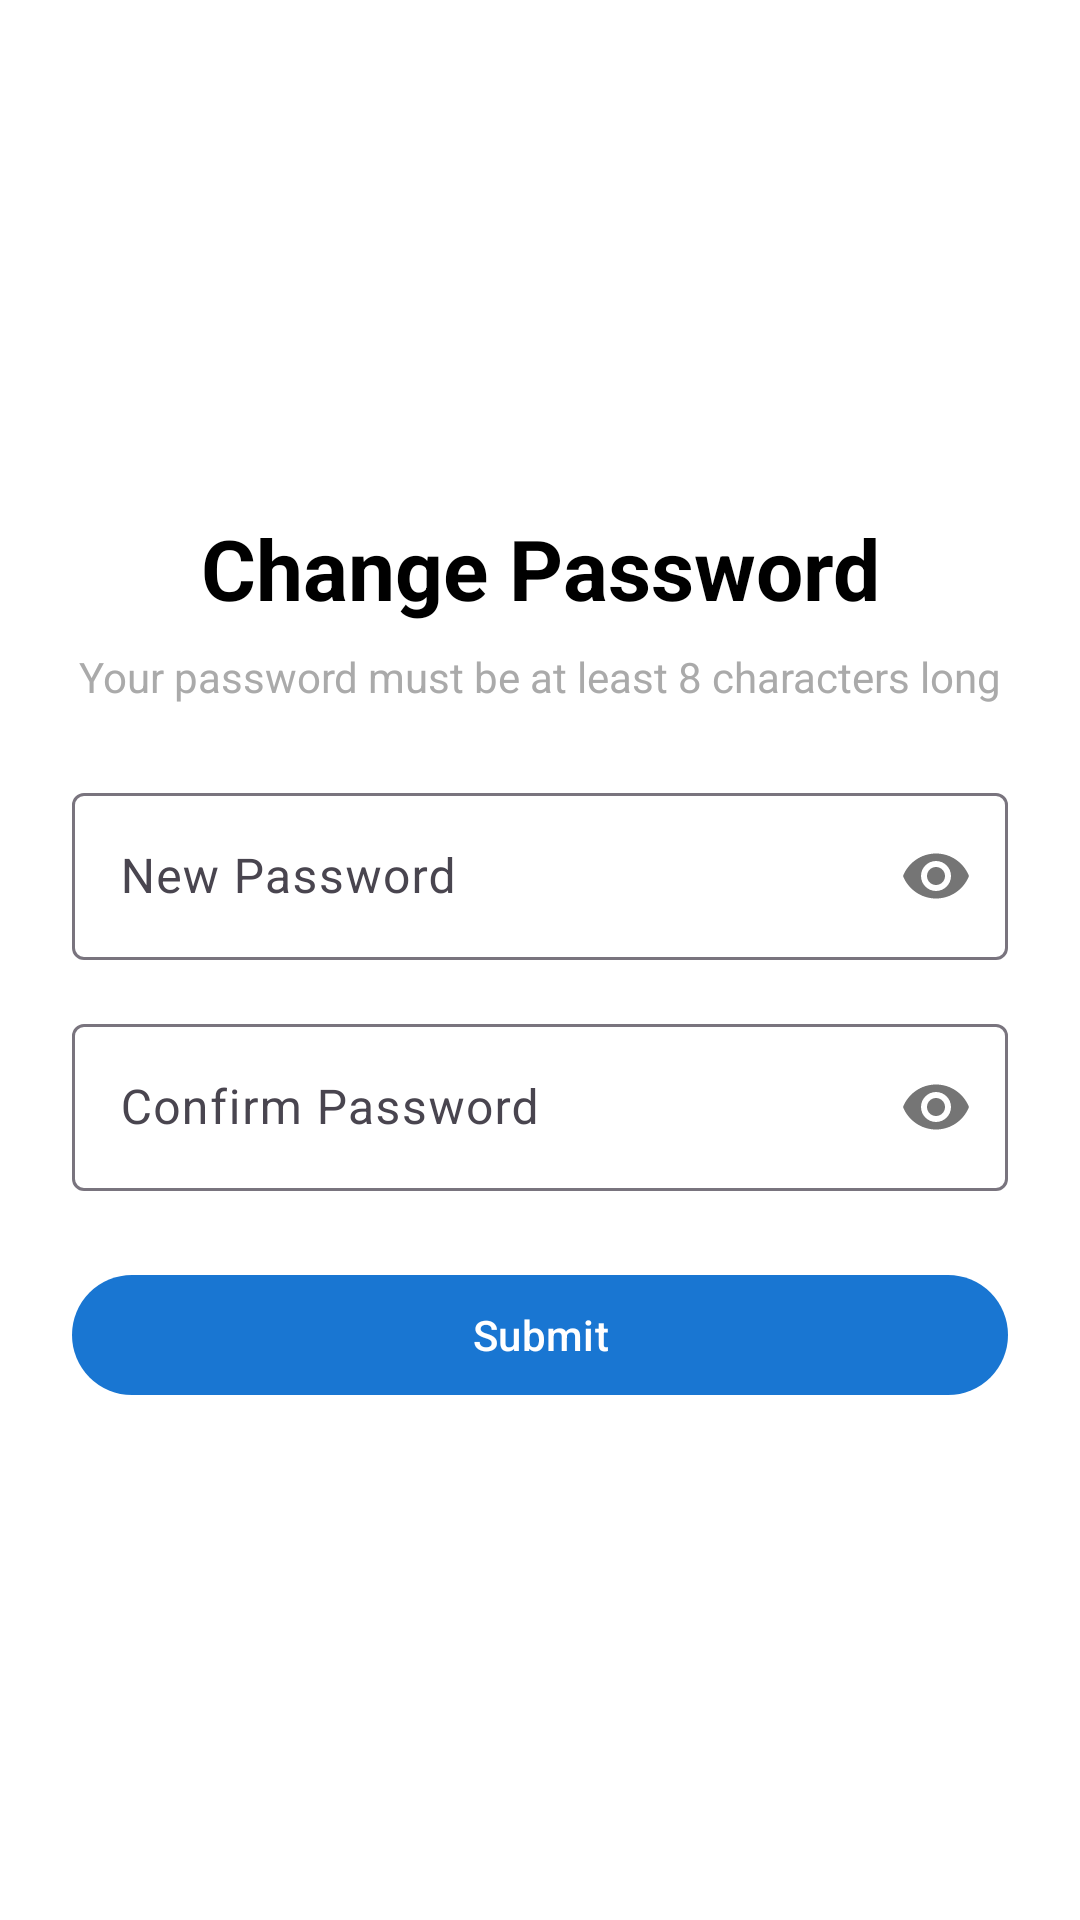

Reconstruct the res/layout file that produces this screen, plus the resources it refers to.
<!-- AndroidManifest.xml: application theme Theme.GooseNetMobile -->
<!-- res/layout/activity_change_password.xml -->
<?xml version="1.0" encoding="utf-8"?>
<LinearLayout xmlns:android="http://schemas.android.com/apk/res/android"
    xmlns:app="http://schemas.android.com/apk/res-auto"
    android:layout_width="match_parent"
    android:layout_height="match_parent"
    android:orientation="vertical"
    android:gravity="center"
    android:padding="24dp"
    android:background="@android:color/white">

    
    <TextView
        android:id="@+id/changePasswordTitle"
        android:layout_width="match_parent"
        android:layout_height="wrap_content"
        android:text="Change Password"
        android:textSize="28sp"
        android:textStyle="bold"
        android:gravity="center"
        android:textColor="@android:color/black"
        android:layout_marginBottom="8dp" />

    
    <TextView
        android:id="@+id/changePasswordSubtitle"
        android:layout_width="match_parent"
        android:layout_height="wrap_content"
        android:text="Your password must be at least 8 characters long"
        android:textSize="14sp"
        android:gravity="center"
        android:textColor="@android:color/darker_gray"
        android:layout_marginBottom="24dp" />

    
    <com.google.android.material.textfield.TextInputLayout
        android:layout_width="match_parent"
        android:layout_height="wrap_content"
        android:hint="New Password"
        app:passwordToggleEnabled="true"
        android:layout_marginBottom="16dp">

        <com.google.android.material.textfield.TextInputEditText
            android:id="@+id/newPasswordField"
            android:layout_width="match_parent"
            android:layout_height="wrap_content"
            android:inputType="textPassword" />
    </com.google.android.material.textfield.TextInputLayout>

    
    <com.google.android.material.textfield.TextInputLayout
        android:layout_width="match_parent"
        android:layout_height="wrap_content"
        android:hint="Confirm Password"
        app:passwordToggleEnabled="true"
        android:layout_marginBottom="24dp">

        <com.google.android.material.textfield.TextInputEditText
            android:id="@+id/confirmPasswordField"
            android:layout_width="match_parent"
            android:layout_height="wrap_content"
            android:inputType="textPassword" />
    </com.google.android.material.textfield.TextInputLayout>

    
    <com.google.android.material.button.MaterialButton
        android:id="@+id/submitPasswordButton"
        android:layout_width="match_parent"
        android:layout_height="wrap_content"
        android:text="Submit"
        android:textAllCaps="false"
        android:enabled="false"
        android:textColor="@android:color/white"
        app:cornerRadius="24dp"
        app:backgroundTint="@color/colorPrimary" />

</LinearLayout>
<!-- resources referenced by this layout -->
<resources>
  <color name="colorPrimary">#1976D2</color>
  <style name="Theme.GooseNetMobile" parent="Base.Theme.GooseNetMobile" />
  <style name="Base.Theme.GooseNetMobile" parent="Theme.Material3.DayNight.NoActionBar">
          
          
      </style>
</resources>
